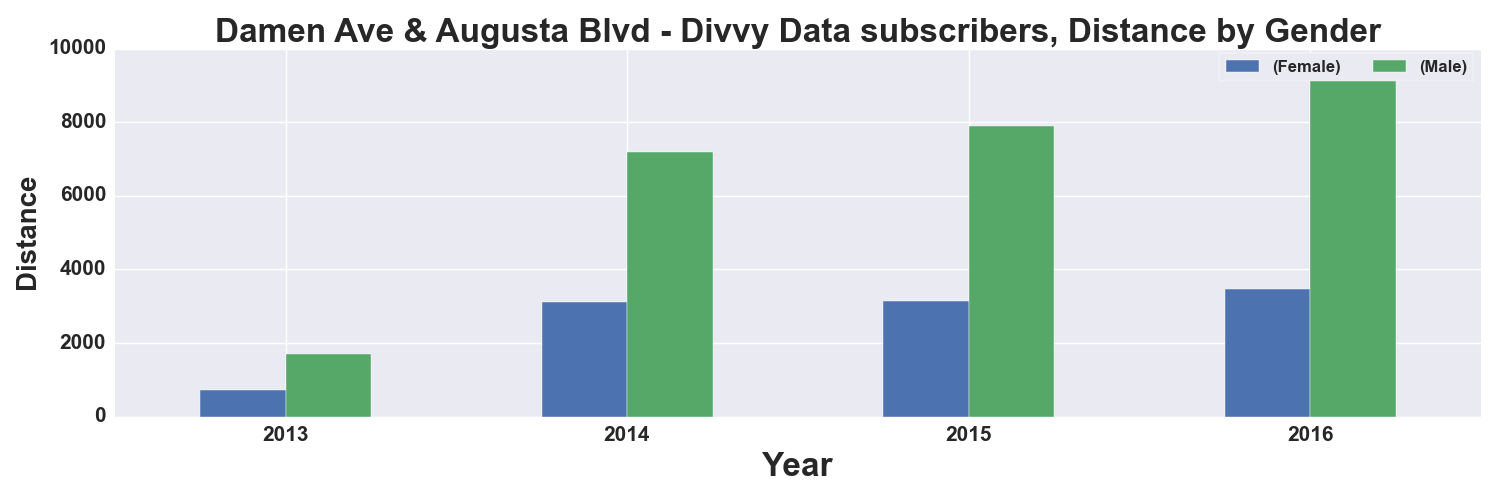

The data file committed next to this chart (first rows):
, START TIME YEAR, DISTANCE_Miles, DISTANCE_Miles
GENDER, , Female, Male
0, 2013, 723.0, 1706
1, 2014, 3112, 7181
2, 2015, 3140, 7901
3, 2016, 3470, 9453
